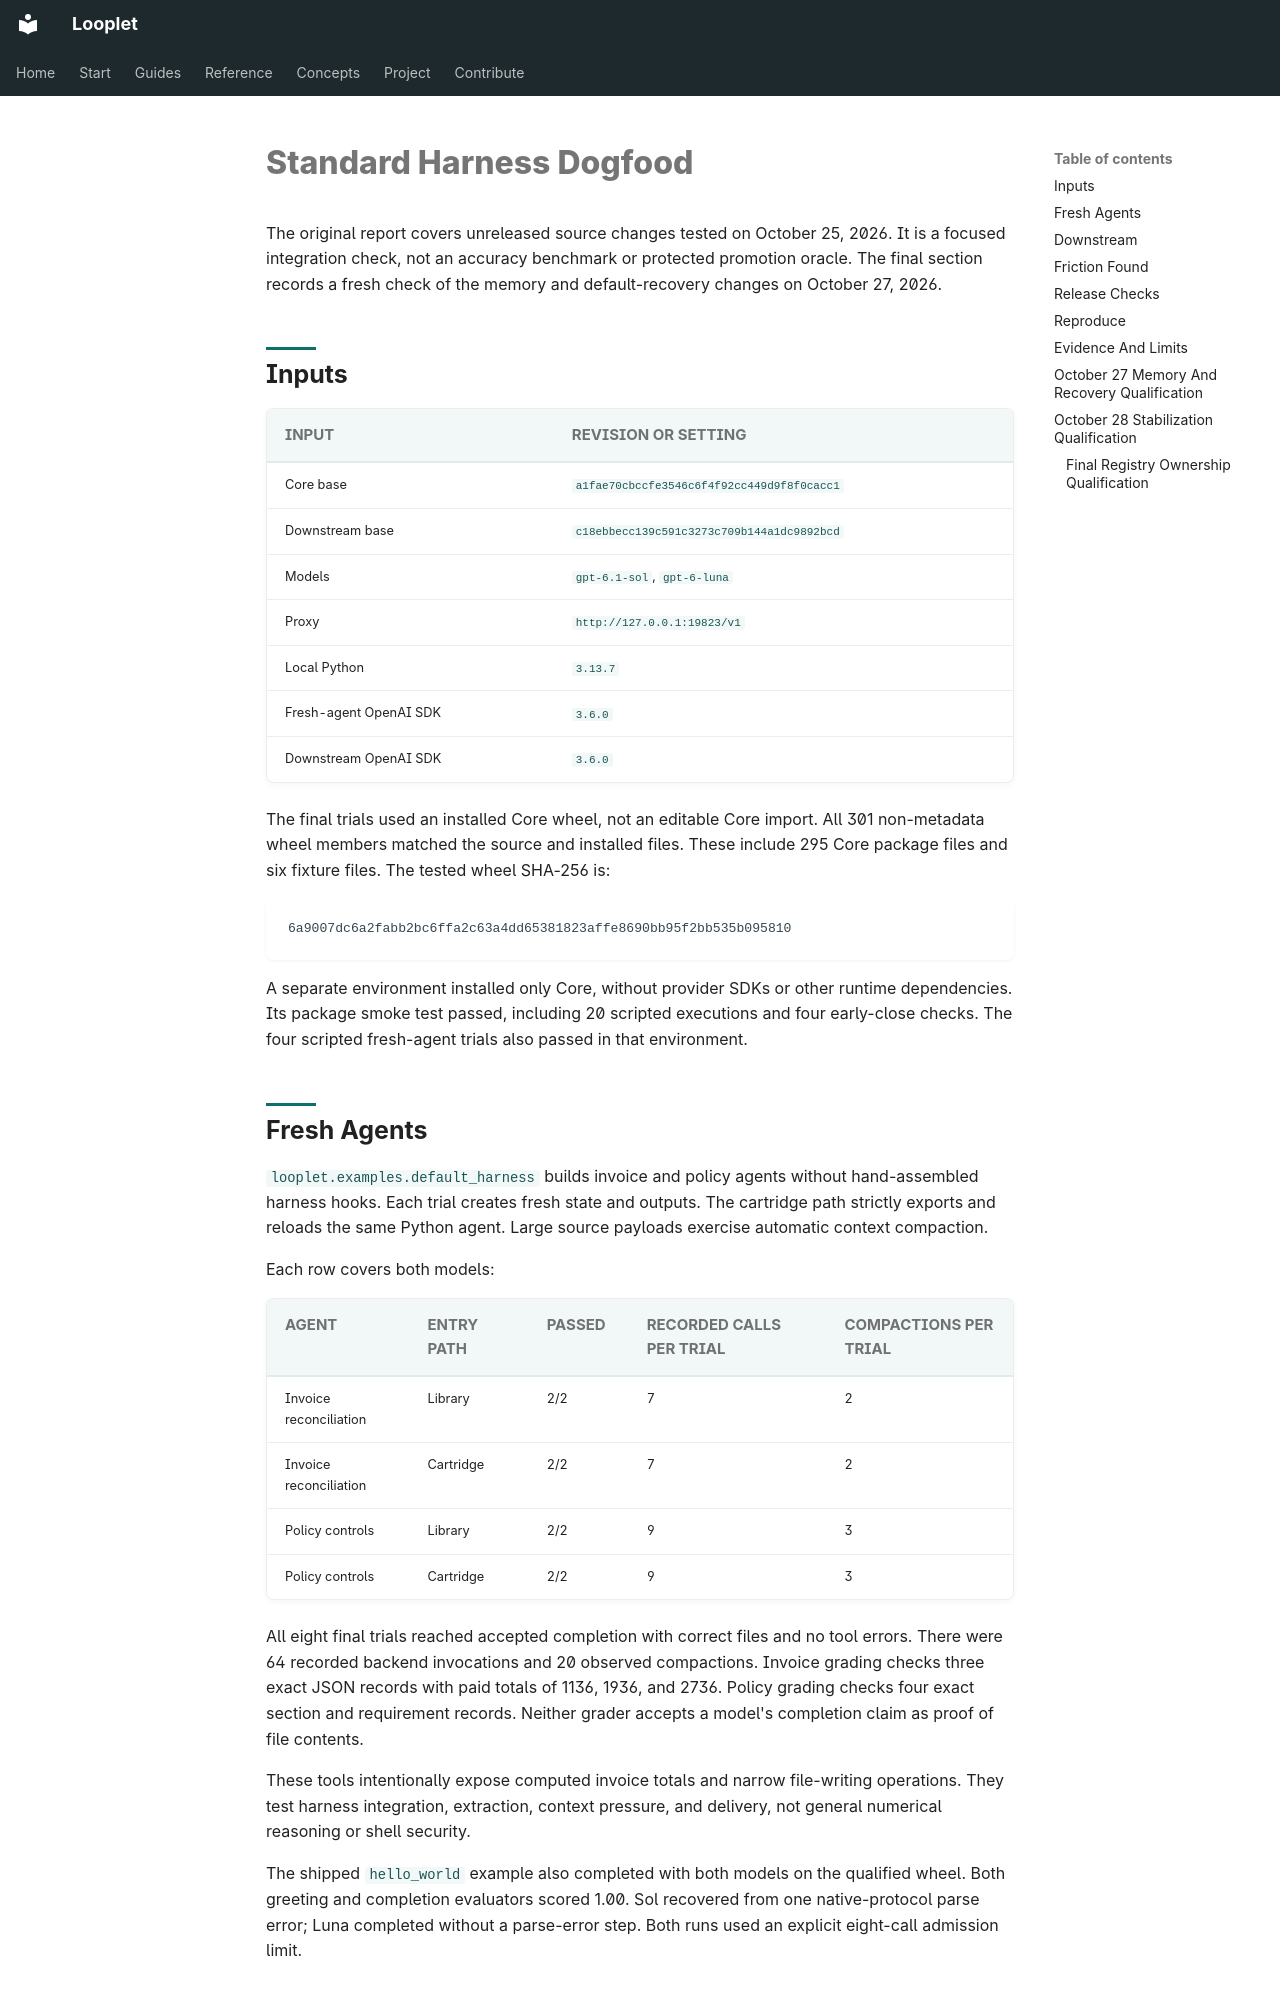

repository: hsaghir/looplet · page: default-harness-dogfood/index.html · generator: mkdocs

# Standard Harness Dogfood

The original report covers unreleased source changes tested on October 25, 2026.
It is a focused integration check, not an accuracy benchmark or protected promotion oracle.
The final section records a fresh check of the memory and default-recovery changes on October 27, 2026.

## Inputs

| Input                  | Revision or setting                        |
| ---------------------- | ------------------------------------------ |
| Core base              | `a1fae70cbccfe3546c6f4f92cc449d9f8f0cacc1` |
| Downstream base        | `c18ebbecc139c591c3273c709b144a1dc9892bcd` |
| Models                 | `gpt-6.1-sol`, `gpt-6-luna`                |
| Proxy                  | `http://127.0.0.1:19823/v1`                |
| Local Python           | `3.13.7`                                   |
| Fresh-agent OpenAI SDK | `3.6.0`                                    |
| Downstream OpenAI SDK  | `3.6.0`                                    |

The final trials used an installed Core wheel, not an editable Core import.
All 301 non-metadata wheel members matched the source and installed files.
These include 295 Core package files and six fixture files.
The tested wheel SHA-256 is:

```text
6a9007dc6a2fabb2bc6ffa2c63a4dd65381823affe8690bb95f2bb535b095810
```

A separate environment installed only Core, without provider SDKs or other runtime dependencies.
Its package smoke test passed, including 20 scripted executions and four early-close checks.
The four scripted fresh-agent trials also passed in that environment.

## Fresh Agents

`looplet.examples.default_harness` builds invoice and policy agents without hand-assembled harness hooks.
Each trial creates fresh state and outputs.
The cartridge path strictly exports and reloads the same Python agent.
Large source payloads exercise automatic context compaction.

Each row covers both models:

| Agent                  | Entry path | Passed | Recorded calls per trial | Compactions per trial |
| ---------------------- | ---------- | ------ | ------------------------ | --------------------- |
| Invoice reconciliation | Library    | 2/2    | 7                        | 2                     |
| Invoice reconciliation | Cartridge  | 2/2    | 7                        | 2                     |
| Policy controls        | Library    | 2/2    | 9                        | 3                     |
| Policy controls        | Cartridge  | 2/2    | 9                        | 3                     |

All eight final trials reached accepted completion with correct files and no tool errors.
There were 64 recorded backend invocations and 20 observed compactions.
Invoice grading checks three exact JSON records with paid totals of 1136, 1936, and 2736.
Policy grading checks four exact section and requirement records.
Neither grader accepts a model's completion claim as proof of file contents.

These tools intentionally expose computed invoice totals and narrow file-writing operations.
They test harness integration, extraction, context pressure, and delivery, not general numerical reasoning or shell security.

The shipped `hello_world` example also completed with both models on the qualified wheel.
Both greeting and completion evaluators scored 1.00.
Sol recovered from one native-protocol parse error; Luna completed without a parse-error step.
Both runs used an explicit eight-call admission limit.
